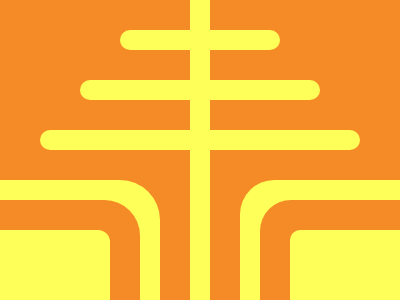

Write the HTML and CSS that draws this image.

<div c></div><div a><div a1></div><div a2></div><div a3></div></div><div b><div b1></div><div b1 b2></div></div><style>body{margin:0;background:#F48B26}[a]{width:100%;height:60%;display:flex;align-items:center;flex-direction:column;justify-content:space-evenly}[a1]{width:160px;height:20px;background:#FEFF58;border-radius:10px}[a2]{width:240px;height:20px;background:#FEFF58;border-radius:10px}[a3]{width:320px;height:20px;background:#FEFF58;border-radius:10px}[b]{width:100%;height:40%;background:#F48B26;display:flex;justify-content:space-between;align-items:flex-end}[b1]{width:110px;height:70px;background:#FEFF58;border-top-right-radius:12px;box-shadow:0 0 0 30px #F48B26,0 0 0 50px #FEFF58}[b2]{border-top-left-radius:10px;border-top-right-radius:0px}[c]{height:100%;width:20px;background:#FEFF58;position:absolute;left:190px}</style>